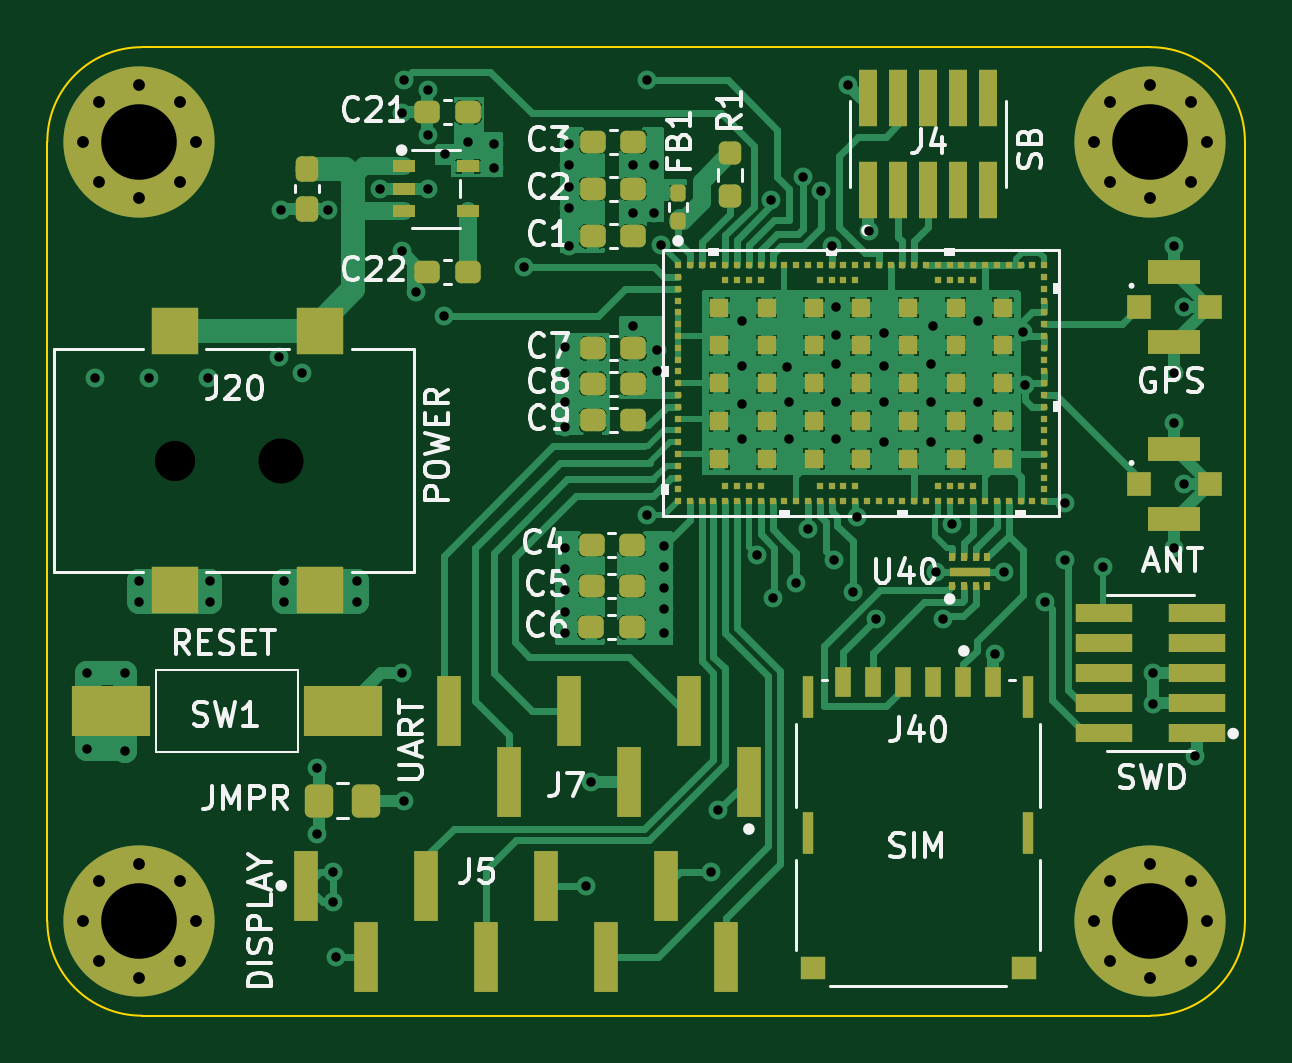
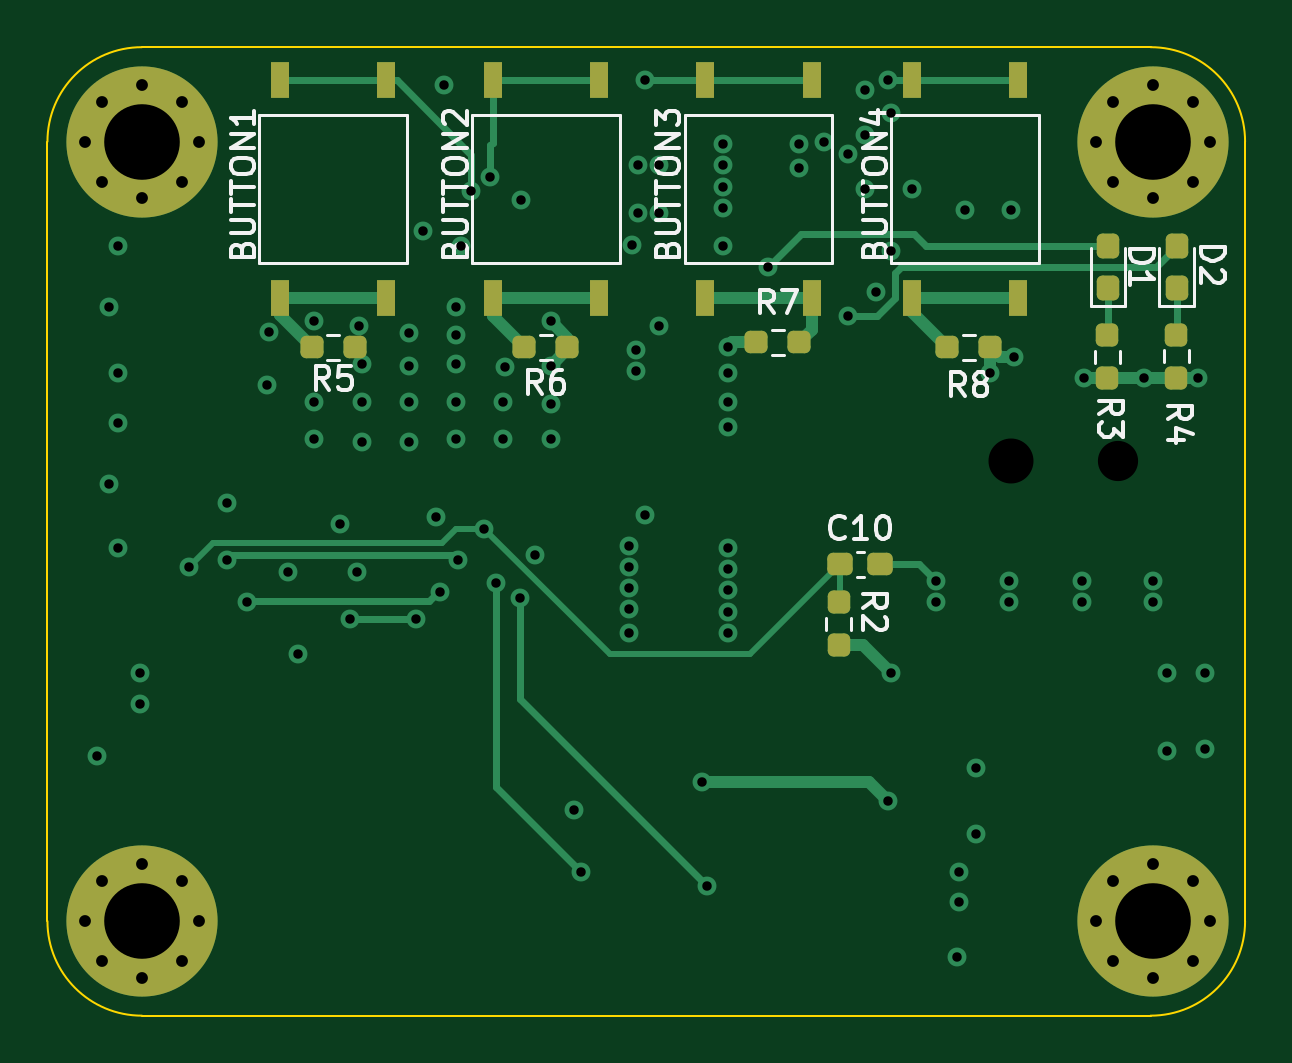
Circuit board: 11 layer files. Board 50.7 x 41.0 mm.
- bottom_copper: IoT_sulari-B_Cu.gbl (13633 bytes)
- bottom_mask: IoT_sulari-B_Mask.gbs (3783 bytes)
- paste: IoT_sulari-B_Paste.gbp (2745 bytes)
- bottom_silk: IoT_sulari-B_Silkscreen.gbo (29936 bytes)
- outline: IoT_sulari-Edge_Cuts.gm1 (981 bytes)
- top_copper: IoT_sulari-F_Cu.gtl (158419 bytes)
- top_mask: IoT_sulari-F_Mask.gts (10252 bytes)
- paste: IoT_sulari-F_Paste.gtp (9199 bytes)
- top_silk: IoT_sulari-F_Silkscreen.gto (60177 bytes)
- drill: IoT_sulari-NPTH.drl (433 bytes)
- drill: IoT_sulari-PTH.drl (2682 bytes)

=== bottom_copper: IoT_sulari-B_Cu.gbl (13633 bytes, source omitted) ===
=== bottom_mask: IoT_sulari-B_Mask.gbs ===
%TF.GenerationSoftware,KiCad,Pcbnew,(7.0.0)*%
%TF.CreationDate,2023-05-09T15:07:27+03:00*%
%TF.ProjectId,IoT_sulari,496f545f-7375-46c6-9172-692e6b696361,rev?*%
%TF.SameCoordinates,Original*%
%TF.FileFunction,Soldermask,Bot*%
%TF.FilePolarity,Negative*%
%FSLAX46Y46*%
G04 Gerber Fmt 4.6, Leading zero omitted, Abs format (unit mm)*
G04 Created by KiCad (PCBNEW (7.0.0)) date 2023-05-09 15:07:27*
%MOMM*%
%LPD*%
G01*
G04 APERTURE LIST*
G04 Aperture macros list*
%AMRoundRect*
0 Rectangle with rounded corners*
0 $1 Rounding radius*
0 $2 $3 $4 $5 $6 $7 $8 $9 X,Y pos of 4 corners*
0 Add a 4 corners polygon primitive as box body*
4,1,4,$2,$3,$4,$5,$6,$7,$8,$9,$2,$3,0*
0 Add four circle primitives for the rounded corners*
1,1,$1+$1,$2,$3*
1,1,$1+$1,$4,$5*
1,1,$1+$1,$6,$7*
1,1,$1+$1,$8,$9*
0 Add four rect primitives between the rounded corners*
20,1,$1+$1,$2,$3,$4,$5,0*
20,1,$1+$1,$4,$5,$6,$7,0*
20,1,$1+$1,$6,$7,$8,$9,0*
20,1,$1+$1,$8,$9,$2,$3,0*%
G04 Aperture macros list end*
%ADD10C,0.800000*%
%ADD11C,6.400000*%
%ADD12RoundRect,0.237500X-0.237500X0.250000X-0.237500X-0.250000X0.237500X-0.250000X0.237500X0.250000X0*%
%ADD13RoundRect,0.237500X-0.250000X-0.237500X0.250000X-0.237500X0.250000X0.237500X-0.250000X0.237500X0*%
%ADD14RoundRect,0.237500X0.250000X0.237500X-0.250000X0.237500X-0.250000X-0.237500X0.250000X-0.237500X0*%
%ADD15RoundRect,0.237500X0.237500X-0.287500X0.237500X0.287500X-0.237500X0.287500X-0.237500X-0.287500X0*%
%ADD16R,0.761200X1.512799*%
%ADD17RoundRect,0.237500X0.300000X0.237500X-0.300000X0.237500X-0.300000X-0.237500X0.300000X-0.237500X0*%
G04 APERTURE END LIST*
D10*
%TO.C,H4*%
X93800000Y-72000000D03*
X94502944Y-70302944D03*
X94502944Y-73697056D03*
X96200000Y-69600000D03*
D11*
X96200000Y-72000000D03*
D10*
X96200000Y-74400000D03*
X97897056Y-70302944D03*
X97897056Y-73697056D03*
X98600000Y-72000000D03*
%TD*%
%TO.C,H1*%
X93800000Y-39000000D03*
X94502944Y-37302944D03*
X94502944Y-40697056D03*
X96200000Y-36600000D03*
D11*
X96200000Y-39000000D03*
D10*
X96200000Y-41400000D03*
X97897056Y-37302944D03*
X97897056Y-40697056D03*
X98600000Y-39000000D03*
%TD*%
%TO.C,H2*%
X136600000Y-39000000D03*
X137302944Y-37302944D03*
X137302944Y-40697056D03*
X139000000Y-36600000D03*
D11*
X139000000Y-39000000D03*
D10*
X139000000Y-41400000D03*
X140697056Y-37302944D03*
X140697056Y-40697056D03*
X141400000Y-39000000D03*
%TD*%
%TO.C,H3*%
X136600000Y-72000000D03*
X137302944Y-70302944D03*
X137302944Y-73697056D03*
X139000000Y-69600000D03*
D11*
X139000000Y-72000000D03*
D10*
X139000000Y-74400000D03*
X140697056Y-70302944D03*
X140697056Y-73697056D03*
X141400000Y-72000000D03*
%TD*%
D12*
%TO.C,R2*%
X109500000Y-58487500D03*
X109500000Y-60312500D03*
%TD*%
D13*
%TO.C,R8*%
X103087500Y-47700000D03*
X104912500Y-47700000D03*
%TD*%
D14*
%TO.C,R7*%
X113000000Y-47500000D03*
X111175000Y-47500000D03*
%TD*%
D15*
%TO.C,D1*%
X98100000Y-45175000D03*
X98100000Y-43425000D03*
%TD*%
D16*
%TO.C,SW2*%
X133154758Y-36402599D03*
X128654756Y-36402599D03*
X128654756Y-45597399D03*
X133154758Y-45597399D03*
%TD*%
D17*
%TO.C,C10*%
X109462500Y-56900000D03*
X107737500Y-56900000D03*
%TD*%
D16*
%TO.C,SW3*%
X124154758Y-36402599D03*
X119654756Y-36402599D03*
X119654756Y-45597399D03*
X124154758Y-45597399D03*
%TD*%
D13*
%TO.C,R5*%
X129987500Y-47700000D03*
X131812500Y-47700000D03*
%TD*%
%TO.C,R6*%
X120992258Y-47700000D03*
X122817258Y-47700000D03*
%TD*%
D16*
%TO.C,SW5*%
X106402258Y-36402599D03*
X101902256Y-36402599D03*
X101902256Y-45597399D03*
X106402258Y-45597399D03*
%TD*%
%TO.C,SW4*%
X115154758Y-36402599D03*
X110654756Y-36402599D03*
X110654756Y-45597399D03*
X115154758Y-45597399D03*
%TD*%
D15*
%TO.C,D2*%
X95200000Y-45175000D03*
X95200000Y-43425000D03*
%TD*%
D12*
%TO.C,R3*%
X98125000Y-47187500D03*
X98125000Y-49012500D03*
%TD*%
%TO.C,R4*%
X95210000Y-47170000D03*
X95210000Y-48995000D03*
%TD*%
M02*

=== paste: IoT_sulari-B_Paste.gbp (2745 bytes, source withheld) ===
=== bottom_silk: IoT_sulari-B_Silkscreen.gbo (29936 bytes, source omitted) ===
=== outline: IoT_sulari-Edge_Cuts.gm1 ===
%TF.GenerationSoftware,KiCad,Pcbnew,(7.0.0)*%
%TF.CreationDate,2023-05-09T15:07:27+03:00*%
%TF.ProjectId,IoT_sulari,496f545f-7375-46c6-9172-692e6b696361,rev?*%
%TF.SameCoordinates,Original*%
%TF.FileFunction,Profile,NP*%
%FSLAX46Y46*%
G04 Gerber Fmt 4.6, Leading zero omitted, Abs format (unit mm)*
G04 Created by KiCad (PCBNEW (7.0.0)) date 2023-05-09 15:07:27*
%MOMM*%
%LPD*%
G01*
G04 APERTURE LIST*
%TA.AperFunction,Profile*%
%ADD10C,0.100000*%
%TD*%
G04 APERTURE END LIST*
D10*
X143000000Y-72000000D02*
X143000000Y-39000000D01*
X92300000Y-72000000D02*
G75*
G03*
X96300000Y-76000000I4000000J0D01*
G01*
X92300000Y-39000000D02*
X92300000Y-72000000D01*
X139000000Y-76000000D02*
G75*
G03*
X143000000Y-72000000I0J4000000D01*
G01*
X143000000Y-39000000D02*
G75*
G03*
X139000000Y-35000000I-4000000J0D01*
G01*
X139000000Y-35000000D02*
X96300000Y-35000000D01*
X96300000Y-76000000D02*
X139000000Y-76000000D01*
X96300000Y-35000000D02*
G75*
G03*
X92300000Y-39000000I0J-4000000D01*
G01*
M02*

=== top_copper: IoT_sulari-F_Cu.gtl (158419 bytes, source omitted) ===
=== top_mask: IoT_sulari-F_Mask.gts (10252 bytes, source omitted) ===
=== paste: IoT_sulari-F_Paste.gtp (9199 bytes, source omitted) ===
=== top_silk: IoT_sulari-F_Silkscreen.gto (60177 bytes, source omitted) ===
=== drill: IoT_sulari-NPTH.drl ===
M48
; DRILL file {KiCad (7.0.0)} date Tue May  9 15:07:42 2023
; FORMAT={-:-/ absolute / metric / decimal}
; #@! TF.CreationDate,2023-05-09T15:07:42+03:00
; #@! TF.GenerationSoftware,Kicad,Pcbnew,(7.0.0)
; #@! TF.FileFunction,NonPlated,1,4,NPTH
FMAT,2
METRIC
; #@! TA.AperFunction,NonPlated,NPTH,ComponentDrill
T1C1.702
; #@! TA.AperFunction,NonPlated,NPTH,ComponentDrill
T2C1.905
%
G90
G05
T1
X97.699Y-52.5
T2
X102.199Y-52.5
T0
M30

=== drill: IoT_sulari-PTH.drl ===
M48
; DRILL file {KiCad (7.0.0)} date Tue May  9 15:07:42 2023
; FORMAT={-:-/ absolute / metric / decimal}
; #@! TF.CreationDate,2023-05-09T15:07:42+03:00
; #@! TF.GenerationSoftware,Kicad,Pcbnew,(7.0.0)
; #@! TF.FileFunction,Plated,1,4,PTH
FMAT,2
METRIC
; #@! TA.AperFunction,Plated,PTH,ViaDrill
T1C0.400
; #@! TA.AperFunction,Plated,PTH,ComponentDrill
T2C0.500
; #@! TA.AperFunction,Plated,PTH,ComponentDrill
T3C3.200
%
G90
G05
T1
X94.0Y-61.5
X94.0Y-64.7
X94.3Y-49.0
X95.6Y-61.5
X95.6Y-64.8
X96.2Y-57.6
X96.2Y-58.5
X96.6Y-48.995
X99.1Y-49.0
X99.2Y-57.6
X99.2Y-58.5
X102.1Y-48.1
X102.2Y-41.9
X102.3Y-57.6
X102.3Y-58.5
X103.1Y-48.8
X103.7Y-65.5
X103.7Y-68.3
X104.175Y-41.9
X104.4Y-69.9
X104.4Y-71.2
X104.5Y-73.5
X105.4Y-57.6
X105.4Y-58.5
X106.4Y-41.0
X107.3Y-37.8
X107.3Y-43.621
X107.3Y-61.5
X107.4Y-36.4
X107.4Y-66.9
X107.928Y-45.372
X108.4Y-36.8
X108.4Y-38.7
X108.4Y-41.0
X109.1Y-46.4
X109.128Y-39.528
X110.112Y-39.0
X111.2Y-39.1
X111.2Y-40.1
X112.5Y-44.3
X114.2Y-47.7
X114.2Y-48.8
X114.2Y-50.0
X114.2Y-51.1
X114.2Y-56.2
X114.2Y-57.1
X114.2Y-58.0
X114.2Y-58.9
X114.2Y-59.8
X114.4Y-39.1
X114.4Y-40.0
X114.4Y-40.9
X114.4Y-41.8
X114.4Y-43.4
X115.1Y-70.5
X115.3Y-66.1
X117.1Y-40.0
X117.1Y-42.0
X117.1Y-46.8
X117.7Y-36.4
X117.7Y-54.8
X118.0Y-40.0
X118.0Y-42.0
X118.1Y-47.8
X118.1Y-48.7
X118.27Y-43.36
X118.4Y-56.1
X118.4Y-57.0
X118.4Y-57.9
X118.4Y-58.8
X118.4Y-59.8
X120.4Y-69.9
X120.7Y-67.3
X121.7Y-46.6
X121.7Y-48.5
X121.7Y-50.1
X121.7Y-51.6
X122.35Y-56.51
X122.952Y-41.467
X123.0Y-58.3
X123.626Y-48.527
X123.7Y-50.0
X123.7Y-51.6
X124.0Y-57.7
X124.272Y-40.478
X124.5Y-55.4
X125.054Y-41.1
X125.5Y-43.4
X125.6Y-56.7
X125.7Y-46.0
X125.7Y-47.2
X125.7Y-48.4
X125.7Y-50.0
X125.7Y-51.6
X126.2Y-36.6
X126.4Y-58.05
X126.557Y-54.888
X127.1Y-42.8
X127.4Y-59.2
X127.7Y-47.1
X127.7Y-48.5
X127.7Y-50.0
X127.7Y-51.7
X129.7Y-48.4
X129.7Y-50.0
X129.7Y-51.7
X129.8Y-46.8
X129.9Y-57.2
X130.2Y-59.2
X130.6Y-55.2
X131.7Y-46.6
X131.7Y-50.0
X131.7Y-51.6
X132.4Y-60.7
X132.8Y-57.2
X133.62Y-47.058
X133.7Y-49.3
X134.55Y-58.5
X135.4Y-54.3
X135.4Y-56.7
X137.0Y-57.0
X139.1Y-61.5
X139.1Y-62.8
X140.0Y-43.4
X140.0Y-48.8
X140.0Y-50.9
X140.0Y-56.2
X140.4Y-46.0
X140.4Y-53.5
X140.9Y-65.0
T2
X93.8Y-39.0
X93.8Y-72.0
X94.503Y-37.303
X94.503Y-40.697
X94.503Y-70.303
X94.503Y-73.697
X96.2Y-36.6
X96.2Y-41.4
X96.2Y-69.6
X96.2Y-74.4
X97.897Y-37.303
X97.897Y-40.697
X97.897Y-70.303
X97.897Y-73.697
X98.6Y-39.0
X98.6Y-72.0
X136.6Y-39.0
X136.6Y-72.0
X137.303Y-37.303
X137.303Y-40.697
X137.303Y-70.303
X137.303Y-73.697
X139.0Y-36.6
X139.0Y-41.4
X139.0Y-69.6
X139.0Y-74.4
X140.697Y-37.303
X140.697Y-40.697
X140.697Y-70.303
X140.697Y-73.697
X141.4Y-39.0
X141.4Y-72.0
T3
X96.2Y-39.0
X96.2Y-72.0
X139.0Y-39.0
X139.0Y-72.0
T0
M30

